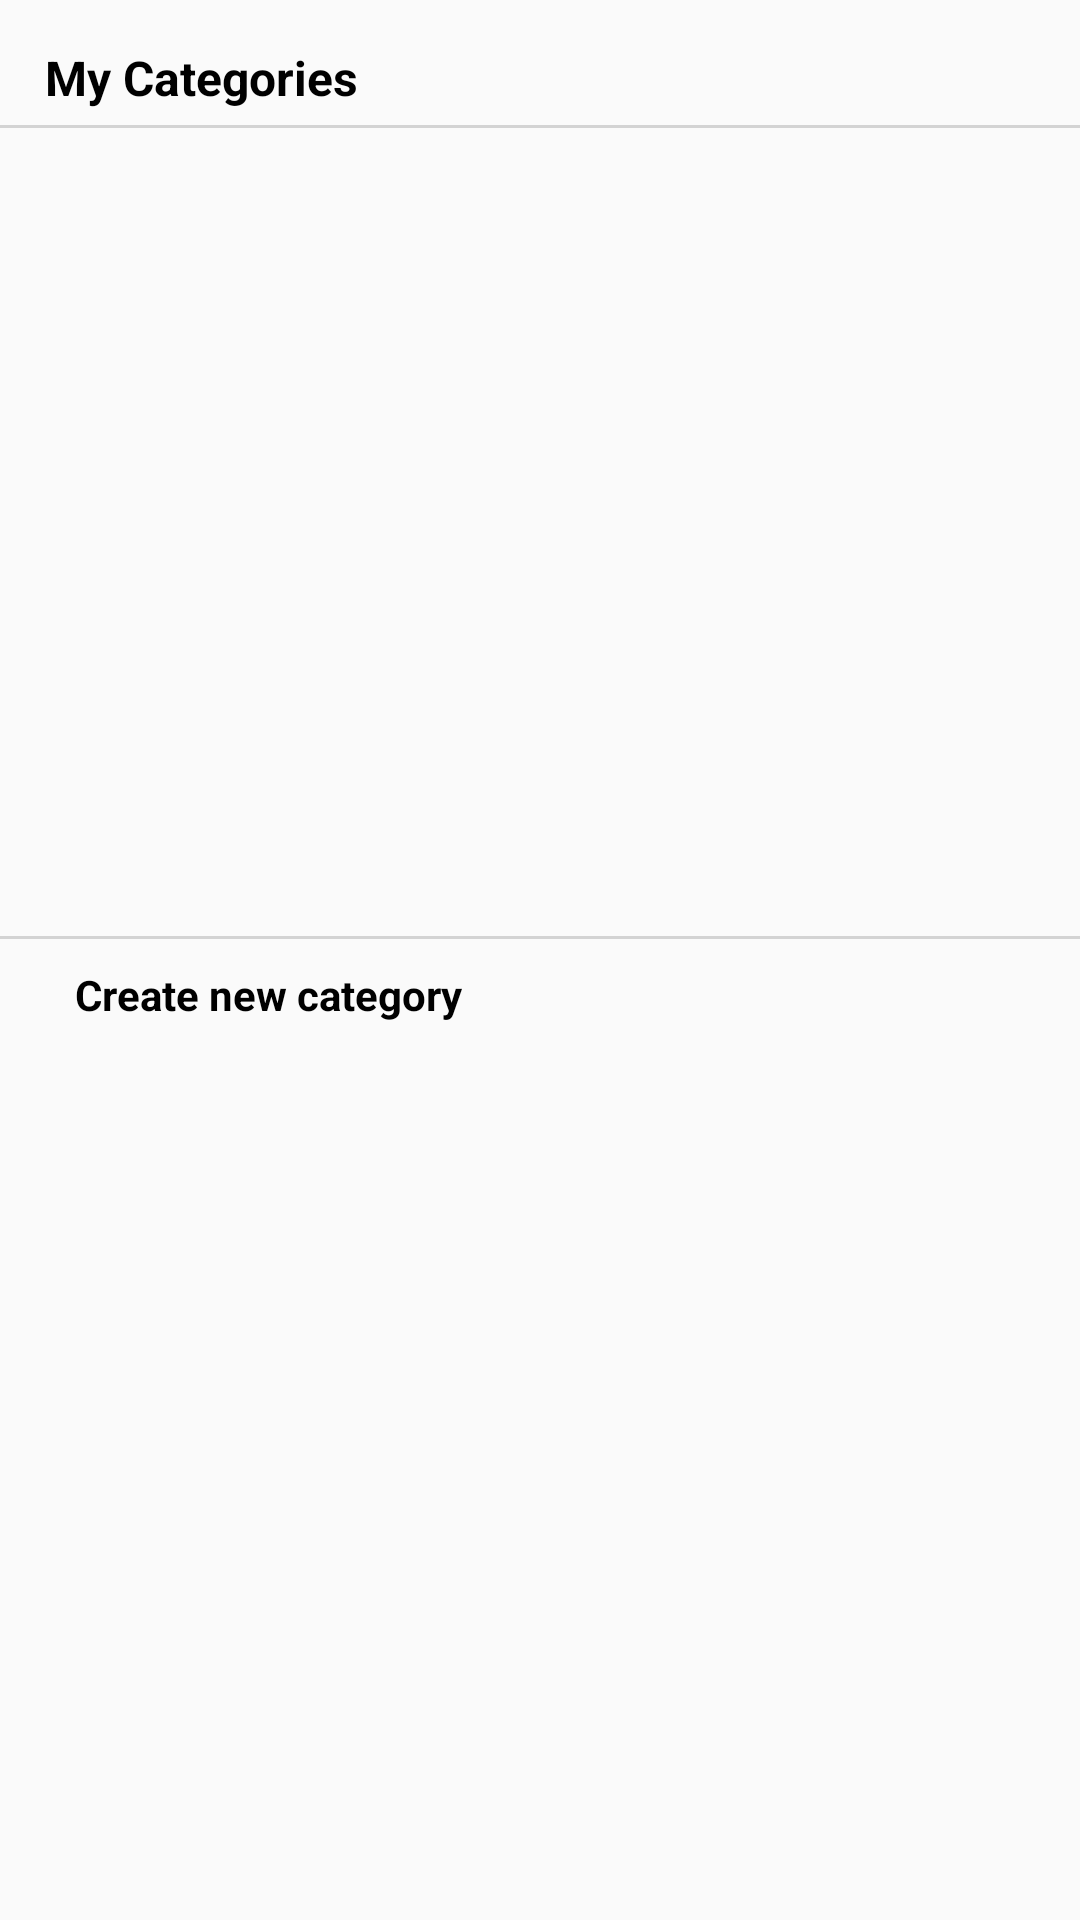

Write the Android layout XML for this screen, with the resource values it uses.
<!-- AndroidManifest.xml: application theme AppTheme -->
<!-- res/layout/bottom_dialog_fragment.xml -->
<?xml version="1.0" encoding="utf-8"?>
<androidx.constraintlayout.widget.ConstraintLayout xmlns:android="http://schemas.android.com/apk/res/android"
    android:layout_width="match_parent"
    android:minHeight="200dp"
    android:maxHeight="350dp"
    android:layout_height="wrap_content"
    xmlns:app="http://schemas.android.com/apk/res-auto">

    <TextView
        android:layout_width="wrap_content"
        android:layout_height="wrap_content"
        app:layout_constraintTop_toTopOf="parent"
        app:layout_constraintStart_toStartOf="parent"
        android:text="@string/my_categories"
        android:layout_marginStart="15dp"
        android:layout_marginTop="15dp"
        android:id="@+id/category_title"
        android:textSize="16sp"
        android:textColor="@color/black"
        android:textStyle="bold"/>

    <View
        android:layout_width="match_parent"
        android:layout_height="1dp"
        app:layout_constraintTop_toBottomOf="@id/category_title"
        android:background="@color/light_grey"
        android:layout_marginTop="5dp"
        android:id="@+id/line_one"/>

    <androidx.recyclerview.widget.RecyclerView
        android:layout_width="match_parent"
        android:layout_height="wrap_content"
        android:id="@+id/category_list"
        app:layout_constraintStart_toStartOf="parent"
        app:layout_constraintEnd_toEndOf="parent"
        app:layout_constraintTop_toBottomOf="@id/line_one"
        app:layout_constraintBottom_toBottomOf="@id/line_two"/>

    <View
        android:layout_width="match_parent"
        android:layout_height="1dp"
        app:layout_constraintTop_toBottomOf="@id/category_list"
        android:background="@color/light_grey"
        android:layout_marginTop="5dp"
        android:id="@+id/line_two"
        app:layout_constraintTop_toTopOf="@id/create_category_container"/>

    <androidx.constraintlayout.widget.ConstraintLayout
        android:layout_width="match_parent"
        android:layout_height="wrap_content"
        app:layout_constraintBottom_toBottomOf="parent"
        app:layout_constraintStart_toStartOf="parent"
        app:layout_constraintEnd_toEndOf="parent"
        android:id="@+id/create_category_container"
        app:layout_constraintTop_toBottomOf="@id/line_two"
        android:paddingTop="15dp"
        android:paddingBottom="15dp">

        <ImageView
            android:layout_width="wrap_content"
            android:layout_height="wrap_content"
            android:src="@drawable/ic_add"
            app:layout_constraintStart_toStartOf="parent"
            app:layout_constraintTop_toTopOf="parent"
            app:layout_constraintBottom_toBottomOf="parent"
            android:tint="@color/black"
            android:id="@+id/add_icon"
            android:layout_marginEnd="10dp"
            android:layout_marginStart="15dp"/>

        <TextView
            android:id="@+id/create_category"
            android:layout_width="wrap_content"
            android:layout_height="wrap_content"
            android:text="@string/create_category"
            app:layout_constraintStart_toEndOf="@id/add_icon"
            app:layout_constraintTop_toTopOf="parent"
            app:layout_constraintBottom_toBottomOf="parent"
            android:layout_marginStart="10dp"
            android:textColor="@color/black"
            android:textStyle="bold"/>

    </androidx.constraintlayout.widget.ConstraintLayout>

</androidx.constraintlayout.widget.ConstraintLayout>
<!-- resources referenced by this layout -->
<resources>
  <color name="light_grey">#D3D3D3</color>
  <string name="create_category">Create new category</string>
  <string name="my_categories">My Categories</string>
  <style name="AppTheme" parent="Theme.AppCompat.Light.DarkActionBar">
          
          <item name="colorPrimary">@color/colorPrimary</item>
          <item name="colorPrimaryDark">@color/colorPrimaryDark</item>
          <item name="colorAccent">@color/colorAccent</item>
      </style>
  <color name="colorPrimary">#008577</color>
  <color name="colorPrimaryDark">#00574B</color>
  <color name="colorAccent">#a6a6ed</color>
  <!-- not gathered from this repository: default colours our renderer supplied (Android Studio template values) -->
  <color name="black">#FF000000</color>
</resources>
